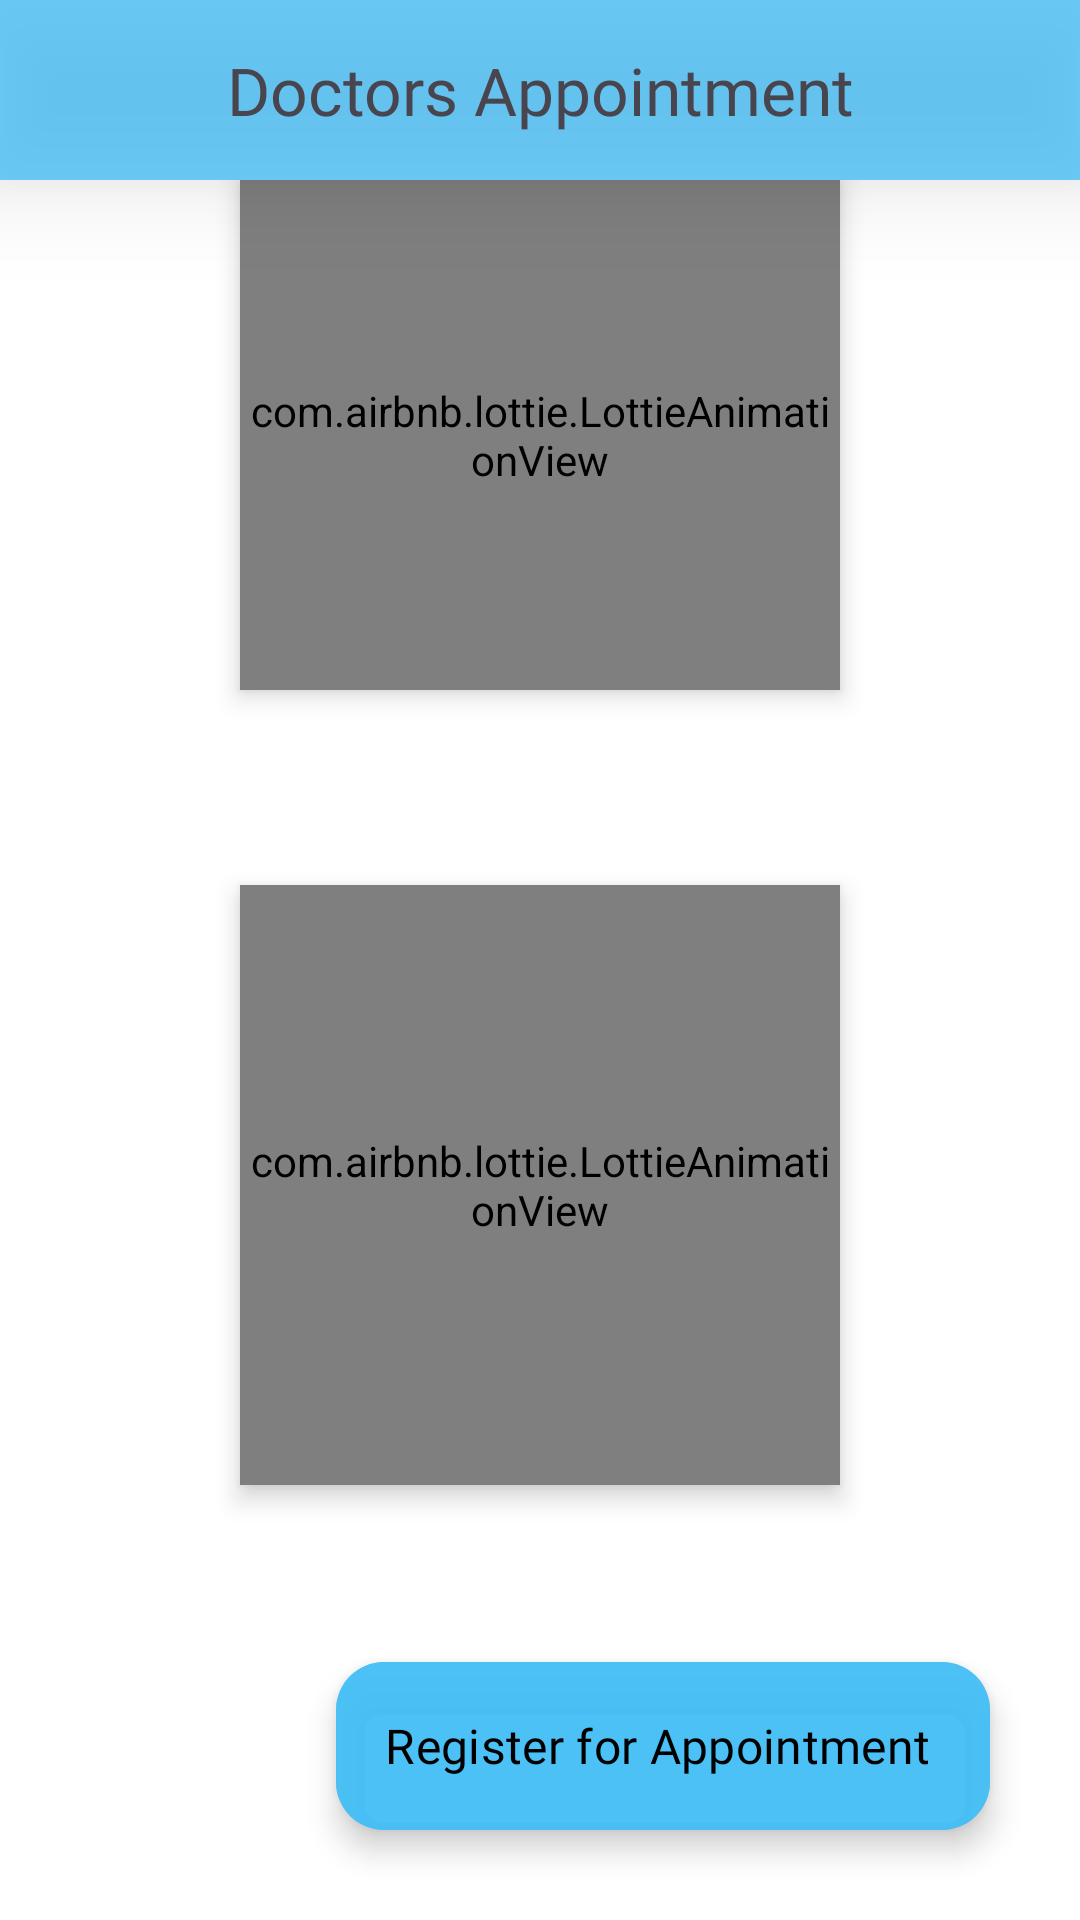

Android layout source for this screen:
<!-- AndroidManifest.xml: application theme Theme.Dashbosrd -->
<!-- res/layout/activity_consultation.xml -->
<?xml version="1.0" encoding="utf-8"?>
<androidx.coordinatorlayout.widget.CoordinatorLayout xmlns:android="http://schemas.android.com/apk/res/android"
    xmlns:app="http://schemas.android.com/apk/res-auto"
    xmlns:tools="http://schemas.android.com/tools"
    android:layout_width="match_parent"
    android:layout_height="match_parent"
    tools:context=".Consultation">

    <androidx.constraintlayout.widget.ConstraintLayout
        android:id="@+id/constraintLayoutInner1"
        android:layout_width="match_parent"
        android:layout_height="60dp"
        android:background="#C342BEF6"
        android:elevation="20dp"
        app:layout_constraintEnd_toEndOf="parent"
        app:layout_constraintHorizontal_bias="0.0"
        app:layout_constraintStart_toStartOf="parent"
        app:layout_constraintTop_toTopOf="parent">


        <ImageView
            android:id="@+id/postBackButtonId"
            android:layout_width="20dp"
            android:layout_height="20dp"
            android:layout_marginStart="20dp"
            android:src="@drawable/back_black_vector"
            app:layout_constraintBottom_toBottomOf="parent"
            app:layout_constraintStart_toStartOf="parent"
            app:layout_constraintTop_toTopOf="parent" />

        <TextView
            android:id="@+id/postHeadingId"
            android:layout_width="wrap_content"
            android:layout_height="wrap_content"
            android:gravity="center"
            android:textSize="22sp"
            android:fontFamily="@font/balo_bhai"
            android:text="Doctors Appointment"
            app:layout_constraintBottom_toBottomOf="parent"
            app:layout_constraintEnd_toEndOf="parent"
            app:layout_constraintStart_toStartOf="parent"
            app:layout_constraintTop_toTopOf="parent"
            />

    </androidx.constraintlayout.widget.ConstraintLayout>



    <LinearLayout
        android:orientation="vertical"
        android:layout_marginTop="60dp"
        android:background="@color/white"
        android:layout_width="match_parent"
        android:layout_height="match_parent">

        <com.airbnb.lottie.LottieAnimationView
            android:id="@+id/lottieAnimationId"
            android:layout_width="200dp"
            android:layout_height="170dp"
            android:elevation="5dp"
            app:lottie_loop="true"
            android:layout_gravity="center_horizontal"
            app:layout_constraintBottom_toBottomOf="parent"
            app:layout_constraintEnd_toEndOf="parent"
            app:layout_constraintStart_toStartOf="parent"
            app:layout_constraintTop_toTopOf="parent"
            app:lottie_autoPlay="true"
            app:lottie_rawRes="@raw/doctors" />

        <androidx.recyclerview.widget.RecyclerView
            android:id="@+id/appointmentListRecycleViewId"
            android:background="@color/white"
            android:layout_marginTop="0dp"
            android:layout_width="match_parent"
            android:layout_height="match_parent" />

    </LinearLayout>

    <RelativeLayout
        android:layout_marginTop="150dp"
        android:layout_width="match_parent"
        android:layout_height="match_parent">

        <com.airbnb.lottie.LottieAnimationView
            android:id="@+id/nothingPrescribeLottieAnimationId"
            android:layout_width="200dp"
            android:layout_height="200dp"
            android:layout_centerInParent="true"
            android:elevation="5dp"
            app:lottie_autoPlay="true"
            app:lottie_loop="true"
            app:lottie_rawRes="@raw/nothing3" />

    </RelativeLayout>

    <com.google.android.material.floatingactionbutton.ExtendedFloatingActionButton
        android:id="@+id/registrationButtonId"
        android:layout_marginTop="100dp"
        android:layout_width="wrap_content"
        android:layout_height="wrap_content"
        android:layout_gravity="right|bottom"
        android:layout_marginBottom="30dp"
        android:layout_marginRight="30dp"
        android:elevation="5dp"
        android:backgroundTint="#C342BEF6"
        android:textSize="16sp"
        android:fontFamily="@font/balo_bhai"
        android:textColor="@color/black"
        android:text="Register for Appointment"/>



</androidx.coordinatorlayout.widget.CoordinatorLayout>
<!-- resources referenced by this layout -->
<resources>
  <color name="black">#FF000000</color>
  <color name="white">#FFFFFFFF</color>
  <style name="Theme.Dashbosrd" parent="Theme.Material3.Light.NoActionBar">
          
          <item name="colorPrimary">#03A9F4</item>
          <item name="colorPrimaryVariant">#03A9F4</item>
          <item name="colorOnPrimary">@color/white</item>
          
          <item name="colorSecondary">@color/black</item>
          <item name="colorSecondaryVariant">@color/teal_700</item>
          <item name="colorOnSecondary">@color/black</item>
          
          <item name="android:statusBarColor">#C364CDFD</item>
          
      </style>
  <color name="teal_700">#FF018786</color>
</resources>
